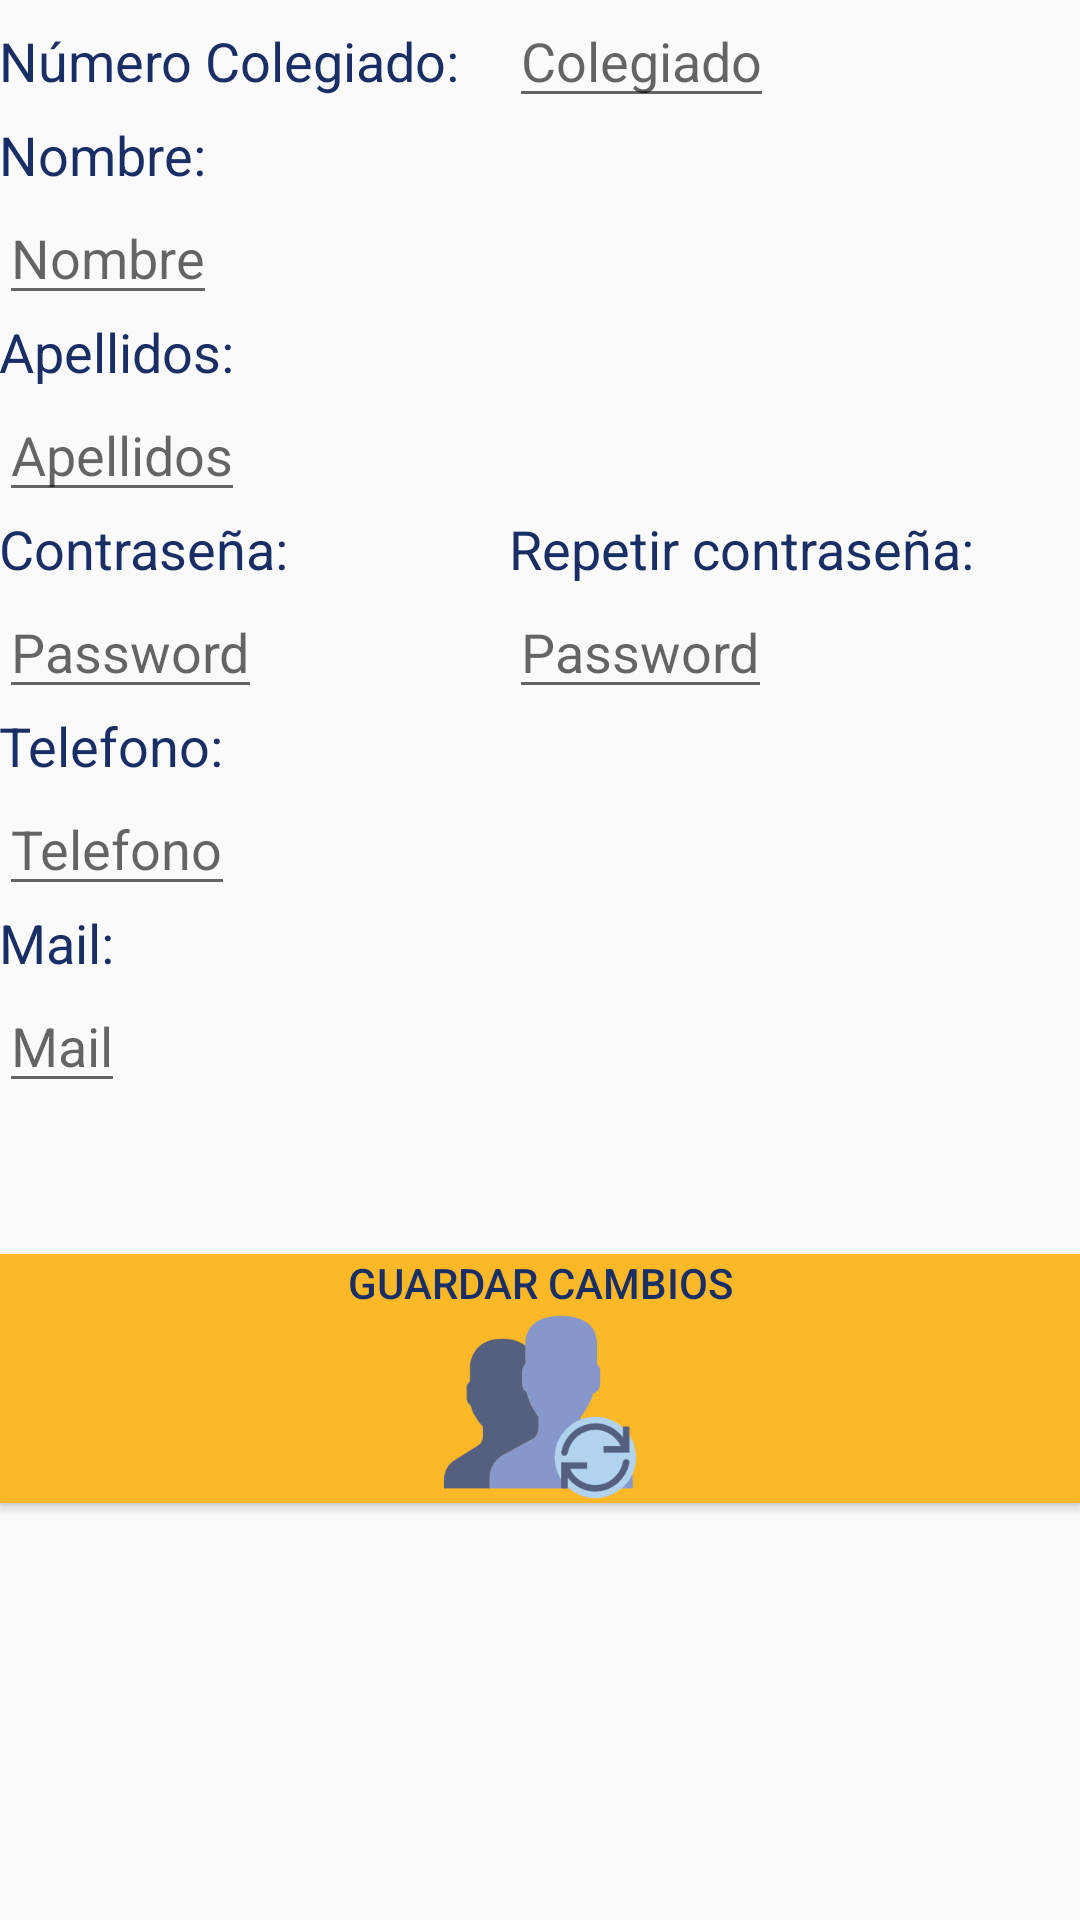

Produce the Android XML layout that renders to this screen, including the resource entries it uses.
<!-- AndroidManifest.xml: application theme AppTheme -->
<!-- res/layout/activity_medico_perfil.xml -->
<?xml version="1.0" encoding="utf-8"?>
<RelativeLayout xmlns:android="http://schemas.android.com/apk/res/android"
    xmlns:tools="http://schemas.android.com/tools"
    android:layout_width="match_parent"
    android:layout_height="wrap_content"
    android:minHeight="?attr/listPreferredItemHeight"
    android:orientation="vertical"
    android:paddingBottom="8dp"
    android:background="?attr/selectableItemBackground"
    android:paddingLeft="@dimen/activity_horizontal_margin"
    android:paddingRight="@dimen/activity_horizontal_margin"
    android:paddingTop="8dp">

     <Button android:id="@+id/button_guardar"
        android:layout_width="match_parent"
        android:layout_height="wrap_content"
        android:text="@string/button_save"
        android:background="@color/colorAccent"
        android:textColor="@color/colorText"
        android:fontFamily="sans-serif-medium"
        android:drawableBottom="@mipmap/save_patient"
        android:layout_marginTop="410dp"
        android:layout_alignParentTop="true"
        android:layout_centerHorizontal="true" />

    <TextView
        android:layout_width="wrap_content"
        android:layout_height="wrap_content"
        android:textAppearance="?android:attr/textAppearanceLarge"
        android:text="Número Colegiado: "
        android:id="@+id/numero_colegiado"
        android:textSize="18sp"
        android:textColor="@color/colorPrimaryDark"
        android:layout_alignParentTop="true"
        android:layout_alignParentLeft="true"
        android:layout_alignParentStart="true"/>

    <EditText
        android:layout_width="wrap_content"
        android:layout_height="wrap_content"
        android:textAppearance="?android:attr/textAppearanceLarge"
        android:hint="Colegiado"
        android:id="@+id/colegiado"
        android:layout_marginTop="20dp"
        android:textSize="18sp"
        android:textColor="@color/colorPrimary"
        android:layout_marginLeft="12dp"
        android:layout_marginStart="12dp"
        android:layout_alignBaseline="@+id/numero_colegiado"
        android:layout_alignBottom="@+id/numero_colegiado"
        android:layout_toRightOf="@+id/numero_colegiado"
        android:layout_toEndOf="@+id/numero_colegiado" />

    <TextView
        android:layout_width="wrap_content"
        android:layout_height="wrap_content"
        android:text="Nombre: "
        android:textColor="@color/colorText"
        android:id="@+id/name"
        android:textSize="18sp"
        android:layout_below="@+id/colegiado"
        android:layout_alignParentLeft="true"
        android:layout_alignParentStart="true"
        android:layout_marginTop="0dp"/>

    <EditText
        android:layout_width="wrap_content"
        android:layout_height="wrap_content"
        android:hint="Nombre"
        android:textColor="@color/colorPrimary"
        android:id="@+id/nombre"
        android:inputType="textPersonName"
        android:textSize="18sp"
        android:layout_below="@+id/name"
        android:layout_alignParentLeft="true"
        android:layout_alignParentStart="true" />

    <TextView
        android:layout_width="wrap_content"
        android:layout_height="wrap_content"
        android:text="Apellidos: "
        android:textColor="@color/colorText"
        android:id="@+id/surname"
        android:textSize="18sp"
        android:layout_marginTop="0dp"
        android:layout_below="@+id/nombre"
        android:layout_alignParentLeft="true"
        android:layout_alignParentStart="true"/>

    <EditText
        android:layout_width="wrap_content"
        android:layout_height="wrap_content"
        android:hint="Apellidos"
        android:inputType="textPersonName"
        android:textColor="@color/colorPrimary"
        android:id="@+id/apellidos"
        android:textSize="18sp"
        android:layout_below="@+id/surname"
        android:layout_alignParentLeft="true"
        android:layout_alignParentStart="true" />

    <TextView
        android:id="@+id/email"
        android:layout_width="wrap_content"
        android:layout_height="wrap_content"
        android:layout_marginTop="0dp"
        android:text="Mail: "
        android:textAppearance="?android:attr/textAppearanceLarge"
        android:textColor="@color/colorText"
        android:textSize="18sp"
        android:inputType="textEmailAddress"
        android:layout_below="@+id/telefono"
        android:layout_alignParentLeft="true"
        android:layout_alignParentStart="true"/>

    <EditText
        android:id="@+id/mail"
        android:layout_width="wrap_content"
        android:layout_height="wrap_content"
        android:hint="Mail"
        android:textAppearance="?android:attr/textAppearanceLarge"
        android:textColor="@color/colorPrimary"
        android:textSize="18sp"
        android:layout_below="@+id/email"
        android:layout_alignParentLeft="true"
        android:layout_alignParentStart="true" />

    <TextView
        android:id="@+id/numero_telefono"
        android:layout_width="wrap_content"
        android:layout_height="wrap_content"
        android:layout_marginTop="0dp"
        android:text="Telefono: "
        android:textAppearance="?android:attr/textAppearanceLarge"
        android:textColor="@color/colorPrimaryDark"
        android:textSize="18sp"
        android:layout_below="@+id/pass"
        android:layout_alignParentLeft="true"
        android:layout_alignParentStart="true" />

    <EditText
        android:id="@+id/telefono"
        android:layout_width="wrap_content"
        android:layout_height="wrap_content"
        android:hint="Telefono"
        android:textAppearance="?android:attr/textAppearanceLarge"
        android:textColor="@color/colorPrimary"
        android:textSize="18sp"
        android:inputType="phone"
        android:maxLength="9"
        android:layout_below="@+id/numero_telefono"
        android:layout_alignParentLeft="true"
        android:layout_alignParentStart="true" />

    <TextView
        android:id="@+id/contraseña"
        android:layout_width="wrap_content"
        android:layout_height="wrap_content"
        android:text="Contraseña: "
        android:textAppearance="?android:attr/textAppearanceLarge"
        android:textColor="@color/colorPrimaryDark"
        android:textSize="18sp"
        android:layout_marginTop="0dp"
        android:layout_below="@+id/apellidos"
        android:layout_alignParentLeft="true"
        android:layout_alignParentStart="true" />

    <EditText
        android:id="@+id/pass"
        android:layout_width="wrap_content"
        android:layout_height="wrap_content"
        android:hint="Password"
        android:maxLength="16"
        android:inputType="textPassword"
        android:textAppearance="?android:attr/textAppearanceLarge"
        android:textColor="@color/colorPrimary"
        android:textSize="18sp"
        android:layout_below="@+id/contraseña"
        android:layout_alignParentLeft="true"
        android:layout_alignParentStart="true" />

    <TextView
        android:id="@+id/repeat_contraseña"
        android:layout_width="wrap_content"
        android:layout_height="wrap_content"
        android:text="Repetir contraseña: "
        android:textAppearance="?android:attr/textAppearanceLarge"
        android:textColor="@color/colorPrimaryDark"
        android:textSize="18sp"
        android:layout_alignBaseline="@+id/contraseña"
        android:layout_alignBottom="@+id/contraseña"
        android:layout_alignLeft="@+id/colegiado"
        android:layout_alignStart="@+id/colegiado" />

    <EditText
        android:id="@+id/repeatPass"
        android:layout_width="wrap_content"
        android:layout_height="wrap_content"
        android:hint="Password"
        android:maxLength="16"
        android:inputType="textPassword"
        android:textAppearance="?android:attr/textAppearanceLarge"
        android:textColor="@color/colorPrimary"
        android:textSize="18sp"
        android:layout_below="@+id/repeat_contraseña"
        android:layout_alignLeft="@+id/repeat_contraseña"
        android:layout_alignStart="@+id/repeat_contraseña" />

</RelativeLayout>
<!-- resources referenced by this layout -->
<resources>
  <color name="colorAccent">#fcb827</color>
  <color name="colorPrimary">#00ad8f</color>
  <color name="colorPrimaryDark">#192E65</color>
  <color name="colorText">#192e65</color>
  <!-- mipmap save_patient: png bitmap (mipmap-xxxhdpi, 7209 bytes) -->
  <string name="button_save">Guardar cambios</string>
  <style name="AppTheme" parent="Theme.AppCompat.Light.DarkActionBar">
          
          <item name="colorPrimary">@color/colorPrimary</item>
          <item name="colorPrimaryDark">@color/colorPrimaryDark</item>
          <item name="colorAccent">@color/colorAccent</item>
      </style>
</resources>
